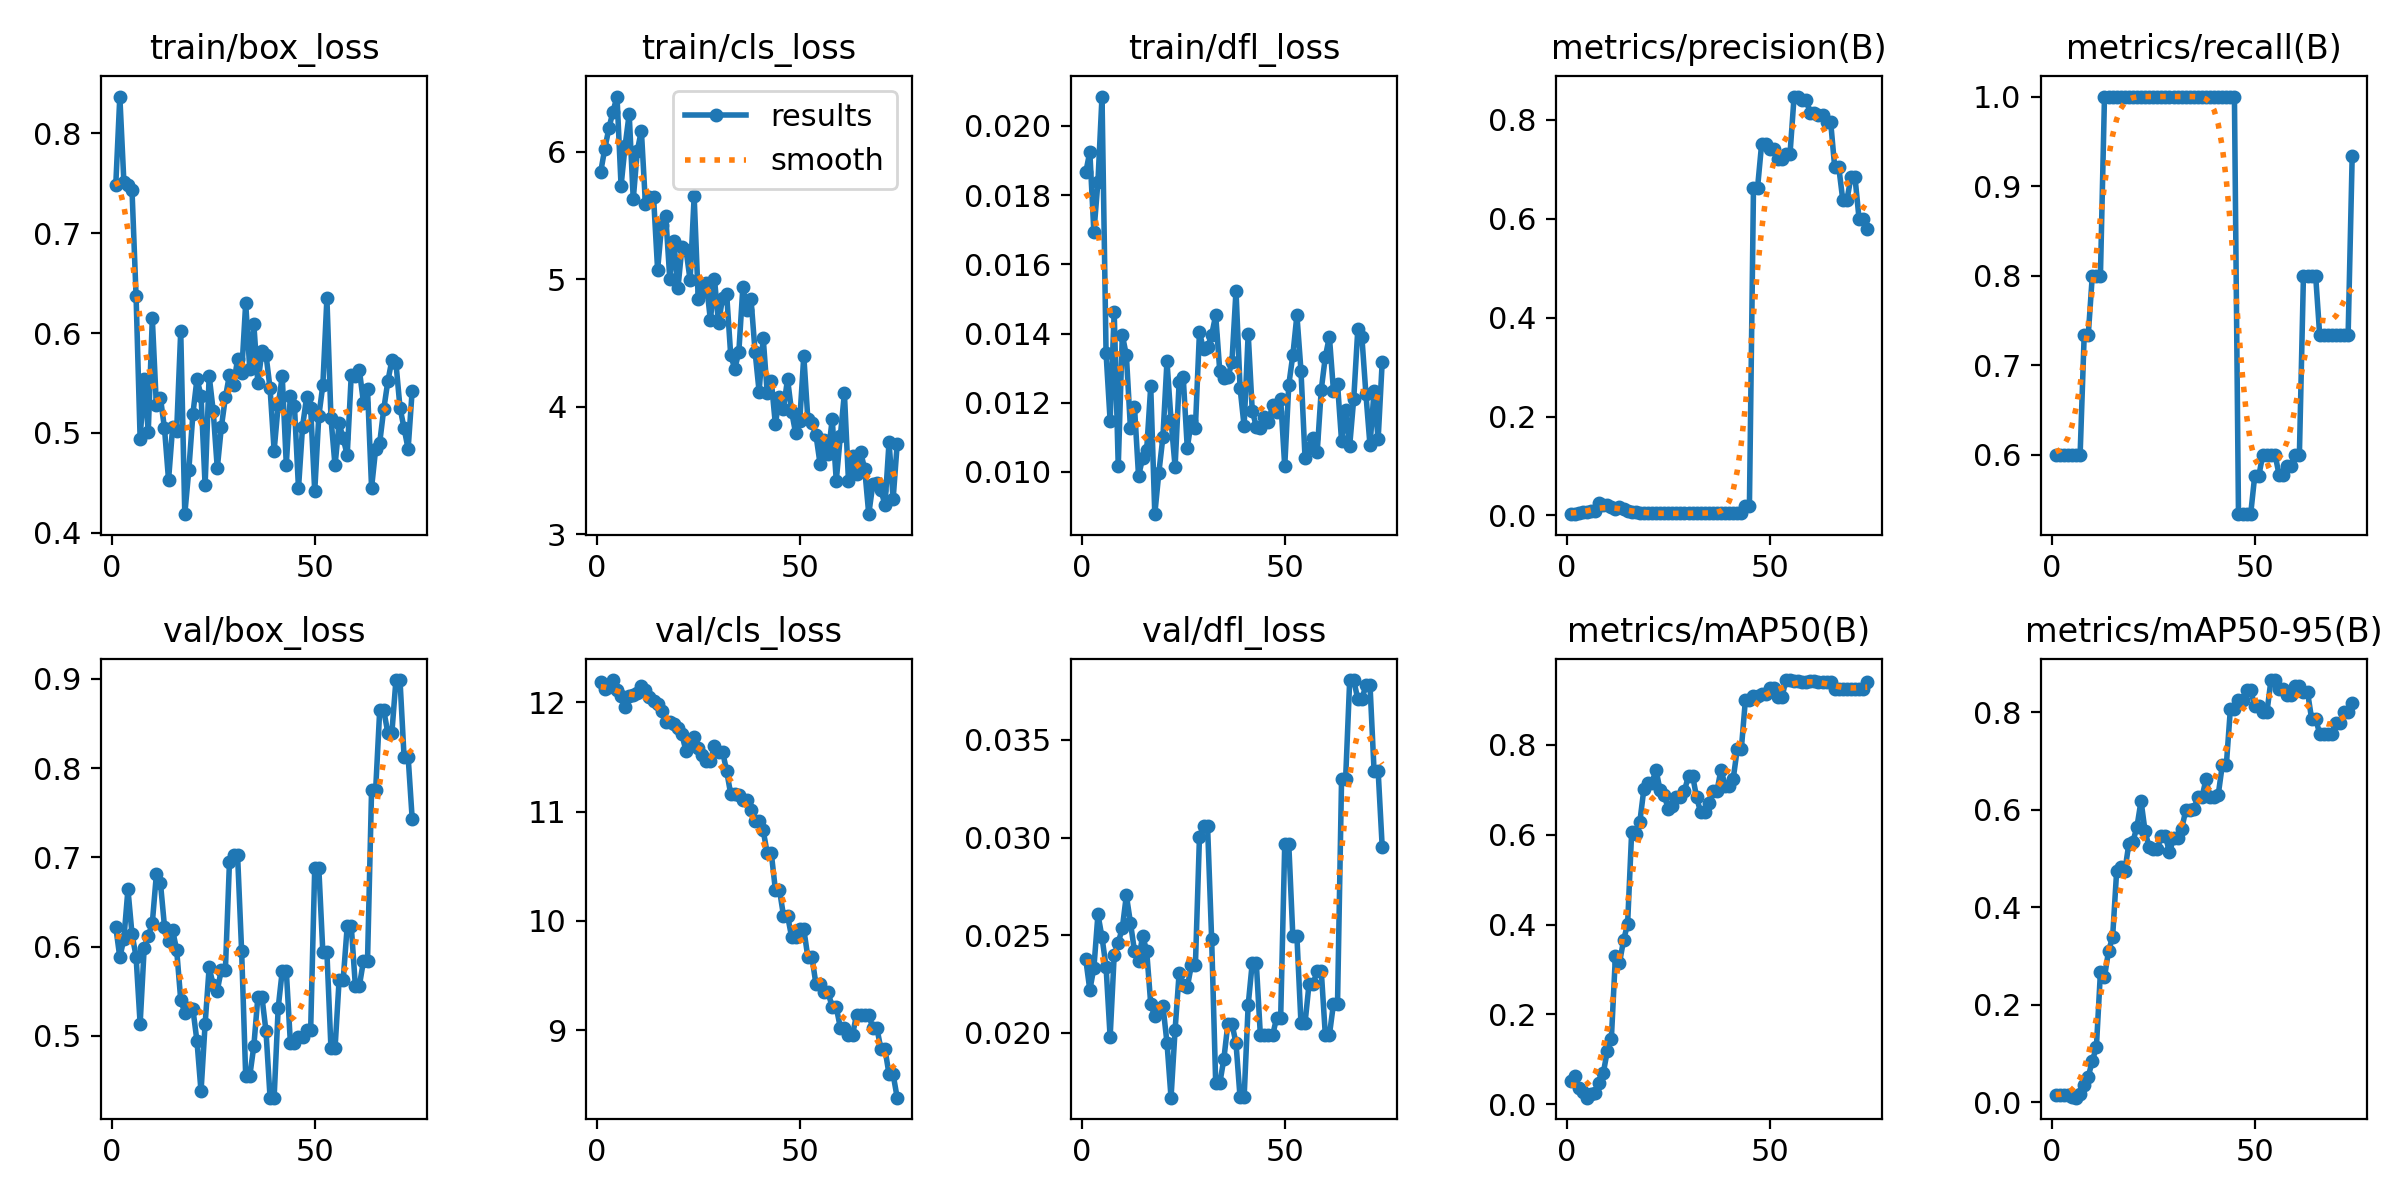

The data file committed next to this chart (first rows):
epoch, time, train/box_loss, train/cls_loss, train/dfl_loss, metrics/precision(B), metrics/recall(B), metrics/mAP50(B), metrics/mAP50-95(B), val/box_loss, val/cls_loss, val/dfl_loss, lr/pg0, lr/pg1, lr/pg2
1, 16.42, 0.7481, 5.843, 0.01866, 0.00265, 0.6, 0.05235, 0.01619, 0.622, 12.19, 0.02376, 1e-05, 1e-05, 1e-05
2, 30.83, 0.8368, 6.023, 0.01925, 0.00334, 0.6, 0.06226, 0.01628, 0.5878, 12.12, 0.02219, 2.9703e-05, 2.9703e-05, 2.9703e-05
3, 44.66, 0.7512, 6.182, 0.01693, 0.00465, 0.6, 0.03721, 0.01531, 0.6088, 12.14, 0.02332, 4.901e-05, 4.901e-05, 4.901e-05
4, 57.52, 0.7483, 6.312, 0.01839, 0.00606, 0.6, 0.02804, 0.01623, 0.6642, 12.2, 0.02606, 6.7921e-05, 6.7921e-05, 6.7921e-05
5, 70.92, 0.7432, 6.431, 0.02085, 0.0074, 0.6, 0.01477, 0.0115, 0.6139, 12.11, 0.02489, 8.6436e-05, 8.6436e-05, 8.6436e-05
6, 83.89, 0.637, 5.731, 0.01343, 0.00978, 0.6, 0.02202, 0.00982, 0.5888, 12.06, 0.02337, 0.0001046, 0.0001046, 0.0001046
7, 97.28, 0.4943, 6.047, 0.01148, 0.00974, 0.6, 0.02488, 0.01654, 0.5133, 11.96, 0.01977, 0.0001223, 0.0001223, 0.0001223
8, 108.2, 0.5538, 6.294, 0.01463, 0.02531, 0.7333, 0.0477, 0.03652, 0.5984, 12.06, 0.02397, 0.0001396, 0.0001396, 0.0001396
9, 119, 0.501, 5.627, 0.01016, 0.02089, 0.7333, 0.06912, 0.05255, 0.6118, 12.07, 0.02462, 0.0001565, 0.0001565, 0.0001565
10, 130, 0.6146, 6.006, 0.01396, 0.02127, 0.8, 0.1187, 0.08562, 0.6263, 12.09, 0.02535, 0.0001731, 0.0001731, 0.0001731
11, 141.2, 0.5274, 6.164, 0.01337, 0.01624, 0.8, 0.1462, 0.113, 0.6809, 12.15, 0.02704, 0.0001892, 0.0001892, 0.0001892
12, 153.4, 0.5351, 5.589, 0.01127, 0.01354, 0.8, 0.3306, 0.2672, 0.6714, 12.12, 0.02564, 0.000205, 0.000205, 0.000205
13, 166.8, 0.5046, 5.641, 0.01188, 0.01646, 1, 0.3148, 0.2574, 0.6224, 12.05, 0.02418, 0.0002203, 0.0002203, 0.0002203
14, 179.3, 0.4527, 5.645, 0.00988, 0.01218, 1, 0.3647, 0.3107, 0.6064, 12.01, 0.02368, 0.0002353, 0.0002353, 0.0002353
15, 191.1, 0.5056, 5.073, 0.0104, 0.00964, 1, 0.4015, 0.3391, 0.6184, 11.99, 0.02497, 0.0002498, 0.0002498, 0.0002498
16, 203.5, 0.5022, 5.426, 0.01064, 0.00778, 1, 0.6063, 0.475, 0.596, 11.92, 0.02419, 0.000264, 0.000264, 0.000264
17, 216.4, 0.6018, 5.498, 0.01247, 0.00645, 1, 0.6006, 0.4839, 0.5402, 11.82, 0.02147, 0.0002777, 0.0002777, 0.0002777
18, 229, 0.4186, 5.003, 0.00878, 0.00577, 1, 0.6278, 0.4746, 0.5259, 11.82, 0.02083, 0.0002911, 0.0002911, 0.0002911
19, 241.7, 0.4632, 5.297, 0.00998, 0.00527, 1, 0.7012, 0.5305, 0.5313, 11.8, 0.02122, 0.0003041, 0.0003041, 0.0003041
20, 255.7, 0.519, 4.927, 0.01101, 0.00487, 1, 0.7162, 0.5352, 0.5298, 11.77, 0.02138, 0.0003166, 0.0003166, 0.0003166
21, 291.1, 0.5541, 5.255, 0.0132, 0.00452, 1, 0.716, 0.5655, 0.494, 11.71, 0.01949, 0.0003288, 0.0003288, 0.0003288
22, 407.9, 0.5372, 5.23, 0.01149, 0.00442, 1, 0.744, 0.6187, 0.4377, 11.55, 0.01667, 0.0003406, 0.0003406, 0.0003406
